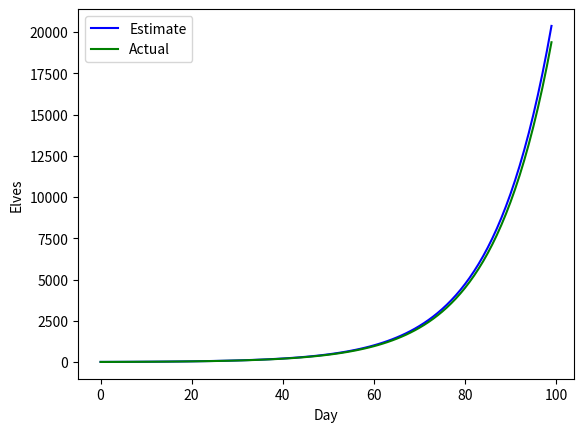

The script that saved this image:
#Problem:
#You have £0 and 10 elves working for you. Every day, each elf earns £4. You can buy an elf for £50 each. After 100 days, what is the maximum number of elves you can have?
#Answer: 19380 elves
import matplotlib.pyplot as plt
import numpy as np
import math
cost=50 #Cost of elf
e=10 #Initial elves
income=4 #Income of elves

def count(n,e,cost): #<---- Actual count of elves
  m=0 #Starting money

  for i in range(n):
    m+=e*income
    e+=m//cost
    m-=cost*(m//cost)
  return e

def f(z): #<---- Estimated function.
  return e*(1+income/cost)**z

#Generating graph
graph=[]
for i in range(100):
  graph.append(count(i,e,cost))
  print(count(i,e,cost))

#Plotting graph
x=np.arange(0, 100, 1)
plt.plot(x,f(x),'b',graph,'g')
plt.ylabel("Elves")
plt.xlabel("Day")
plt.legend(['Estimate','Actual'])
plt.savefig("Elves")